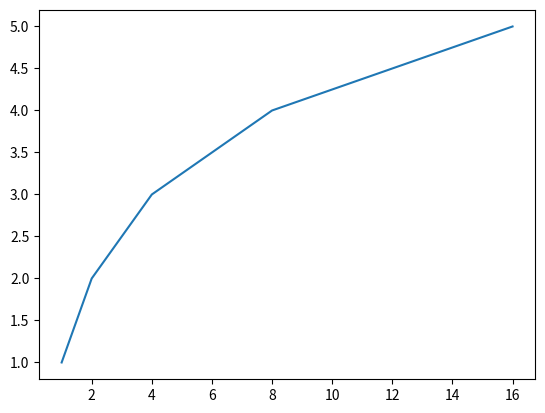

Source code (Python):
import matplotlib.pyplot as plt
x = [1, 2, 4, 8, 16] #etc
y = [1, 2, 3, 4, 5] #etc
plt.plot(x, y, label='line')
plt.show()
print(x)
print(y)